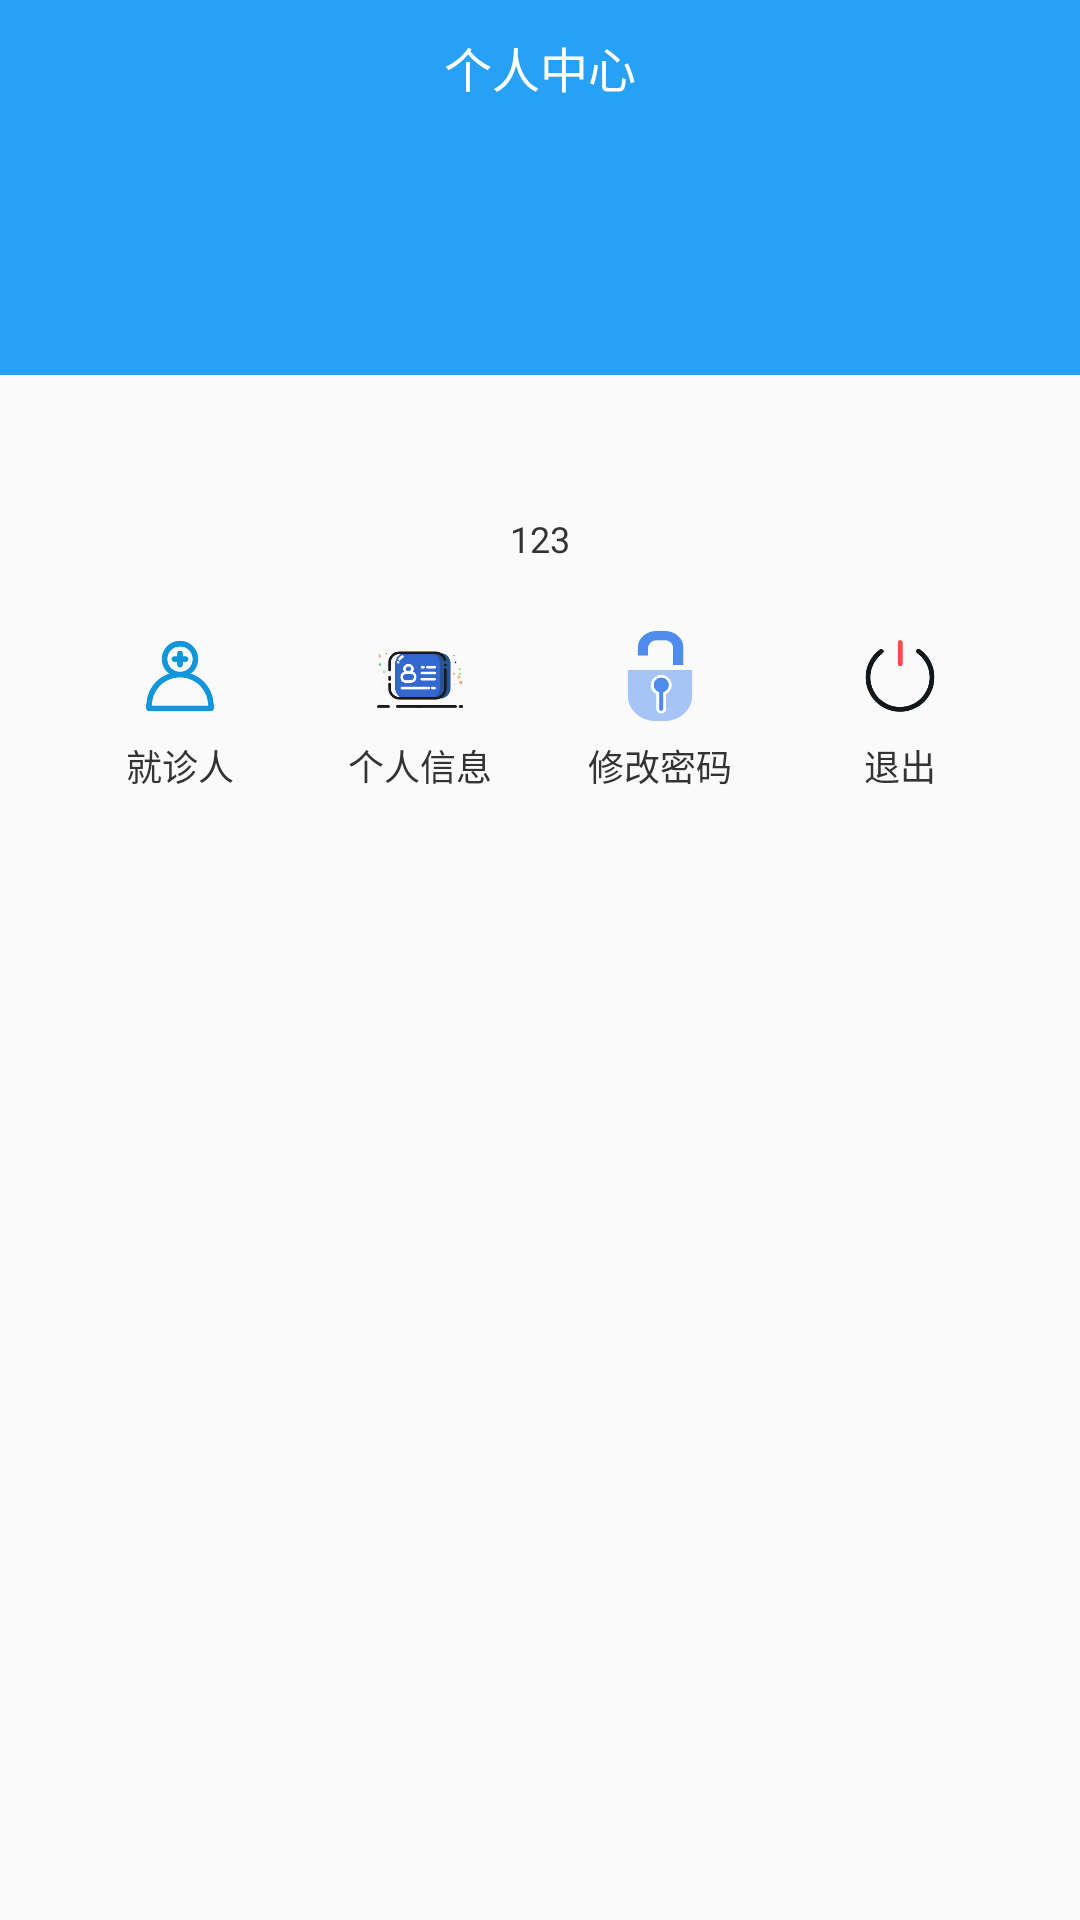

The Android layout XML behind this screen, and the referenced resources:
<!-- AndroidManifest.xml: application theme Theme.AppCompat.DayNight.NoActionBar -->
<!-- res/layout/main_grzx.xml -->
<?xml version="1.0" encoding="utf-8"?>

<androidx.constraintlayout.widget.ConstraintLayout xmlns:android="http://schemas.android.com/apk/res/android"
    android:layout_width="match_parent"
    android:layout_height="match_parent">
    <LinearLayout
        android:layout_width="match_parent"
        android:layout_height="match_parent"
        android:orientation="vertical">
        <RelativeLayout
            android:id="@+id/bj"
            android:layout_width="match_parent"
            android:background="#27a1f6"
            android:layout_height="45dp">
            <TextView
                android:layout_width="match_parent"
                android:layout_height="match_parent"
                android:text="个人中心"
                android:gravity="center"
                android:textSize="16sp"
                android:textColor="#fff"/>
        </RelativeLayout>
        <LinearLayout
            android:layout_width="match_parent"
            android:layout_height="80dp"
            android:background="#27a1f6"></LinearLayout>
        <LinearLayout
            android:layout_width="match_parent"
            android:layout_height="80dp"
            android:layout_marginTop="-40dp"
            android:gravity="center_horizontal">


        </LinearLayout>
        <LinearLayout
            android:layout_width="match_parent"
            android:layout_height="26dp"
            android:layout_marginTop="6dp"
            android:layout_gravity="center"
            android:gravity="center_horizontal">
            <TextView
                android:id="@+id/nickname"
                android:layout_width="wrap_content"
                android:text="123"
                android:textSize="12sp"
                android:textColor="#333"
                android:layout_height="wrap_content" />
        </LinearLayout>
        <LinearLayout
            android:layout_width="match_parent"
            android:gravity="center_horizontal"
            android:layout_height="80dp">
            <LinearLayout
                android:layout_width="wrap_content"
                android:layout_height="match_parent">
                <LinearLayout
                    android:id="@+id/jzr"
                    android:layout_width="80dp"
                    android:layout_height="80dp"
                    android:gravity="center"
                    android:orientation="vertical">
                    <ImageView
                        android:layout_width="30dp"
                        android:src="@mipmap/jzr"
                        android:layout_height="30dp" />
                    <TextView
                        android:layout_width="wrap_content"
                        android:layout_height="wrap_content"
                        android:text="就诊人"
                        android:textSize="12sp"
                        android:textColor="#333"
                        android:layout_marginTop="6dp"/>
                </LinearLayout>
                <LinearLayout
                    android:id="@+id/grxx"
                    android:layout_width="80dp"
                    android:layout_height="80dp"
                    android:gravity="center"
                    android:orientation="vertical">
                    <ImageView
                        android:layout_width="30dp"
                        android:src="@mipmap/grxx"
                        android:layout_height="30dp" />
                    <TextView
                        android:layout_width="wrap_content"
                        android:layout_height="wrap_content"
                        android:text="个人信息"
                        android:textSize="12sp"
                        android:textColor="#333"
                        android:layout_marginTop="6dp"/>
                </LinearLayout>

                <LinearLayout
                    android:layout_width="wrap_content"
                    android:layout_height="match_parent">
                    <LinearLayout
                        android:id="@+id/xgmm"
                        android:layout_width="80dp"
                        android:layout_height="80dp"
                        android:gravity="center"
                        android:orientation="vertical">
                        <ImageView
                            android:layout_width="30dp"
                            android:src="@mipmap/xgmm"
                            android:layout_height="30dp" />
                        <TextView
                            android:layout_width="wrap_content"
                            android:layout_height="wrap_content"
                            android:text="修改密码"
                            android:textSize="12sp"
                            android:textColor="#333"
                            android:layout_marginTop="6dp"/>
                    </LinearLayout>
                    <LinearLayout
                        android:layout_width="wrap_content"
                        android:layout_height="match_parent">
                        <LinearLayout
                            android:id="@+id/tc"
                            android:layout_width="80dp"
                            android:layout_height="80dp"
                            android:gravity="center"
                            android:orientation="vertical">
                            <ImageView
                                android:layout_width="26dp"
                                android:src="@mipmap/zx"
                                android:layout_height="30dp" />
                            <TextView
                                android:layout_width="wrap_content"
                                android:layout_height="wrap_content"
                                android:text="退出"
                                android:textSize="12sp"
                                android:textColor="#333"
                                android:layout_marginTop="6dp"/>
                        </LinearLayout>
                    </LinearLayout>
                </LinearLayout>
            </LinearLayout>
        </LinearLayout>
    </LinearLayout>

</androidx.constraintlayout.widget.ConstraintLayout>
<!-- resources referenced by this layout -->
<resources>
  <!-- mipmap grxx: png bitmap (mipmap-hdpi, 9113 bytes) -->
  <!-- mipmap jzr: png bitmap (mipmap-hdpi, 7161 bytes) -->
  <!-- mipmap xgmm: png bitmap (mipmap-hdpi, 6085 bytes) -->
  <!-- mipmap zx: png bitmap (mipmap-hdpi, 7643 bytes) -->
</resources>
